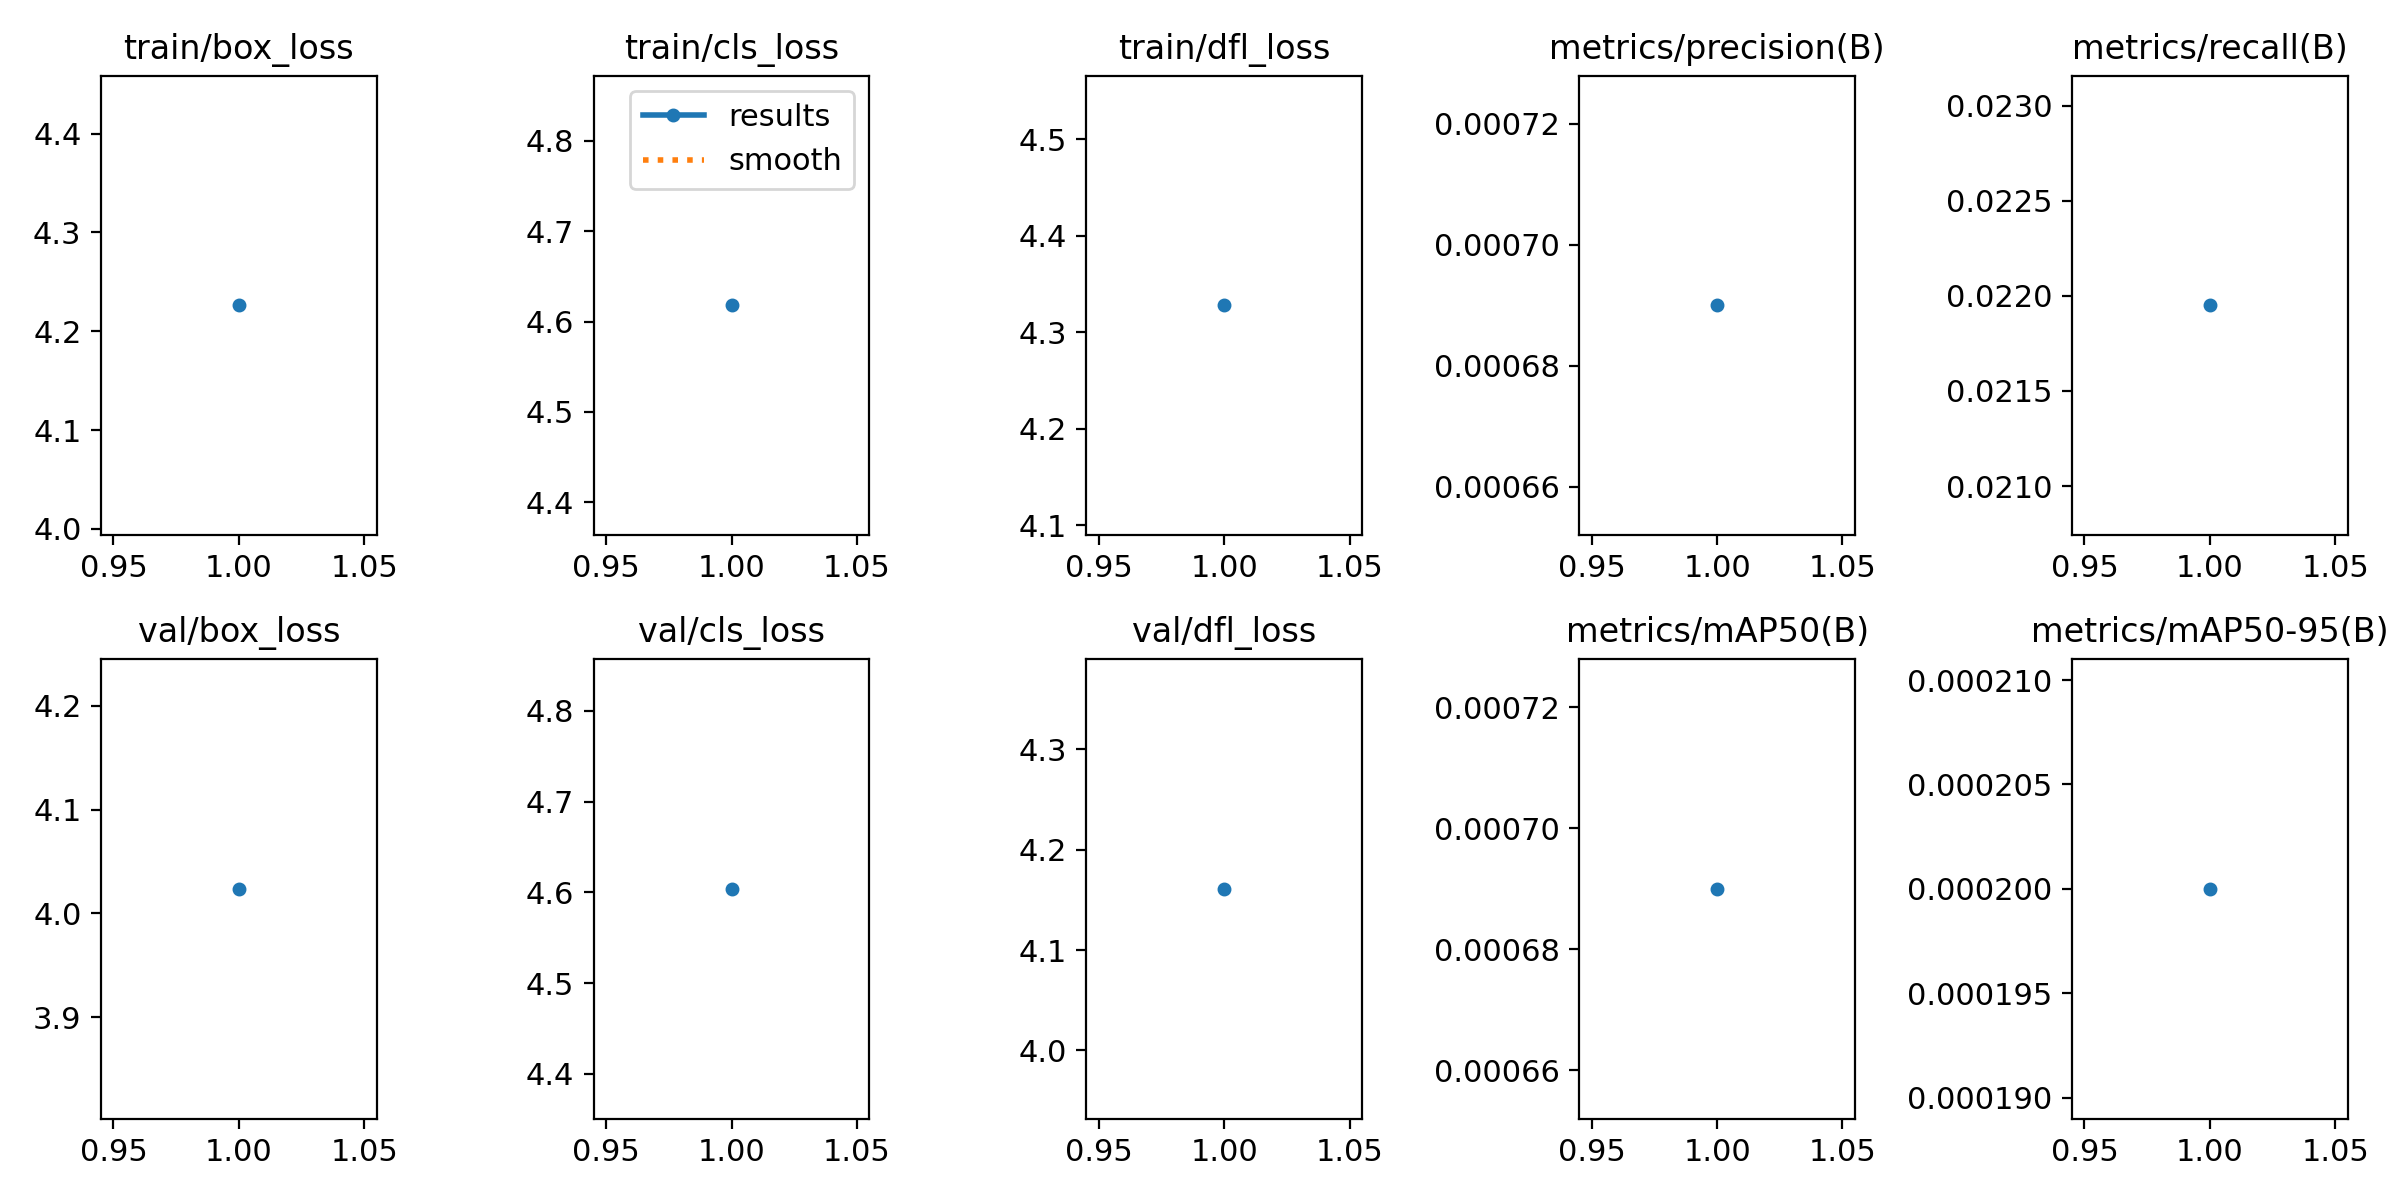

Data behind this chart, as committed beside it:
epoch, train/box_loss, train/cls_loss, train/dfl_loss, metrics/precision(B), metrics/recall(B), metrics/mAP50(B), metrics/mAP50-95(B), val/box_loss, val/cls_loss, val/dfl_loss, lr/pg0, lr/pg1, lr/pg2
1, 4.226, 4.618, 4.328, 0.00069, 0.02195, 0.00069, 0.0002, 4.024, 4.604, 4.161, 0.00012, 0.00012, 0.00012
